Image classification data set "roomah" (divyaramu/roomah on GitHub). Class labels (2): non-damaged building, damaged building.

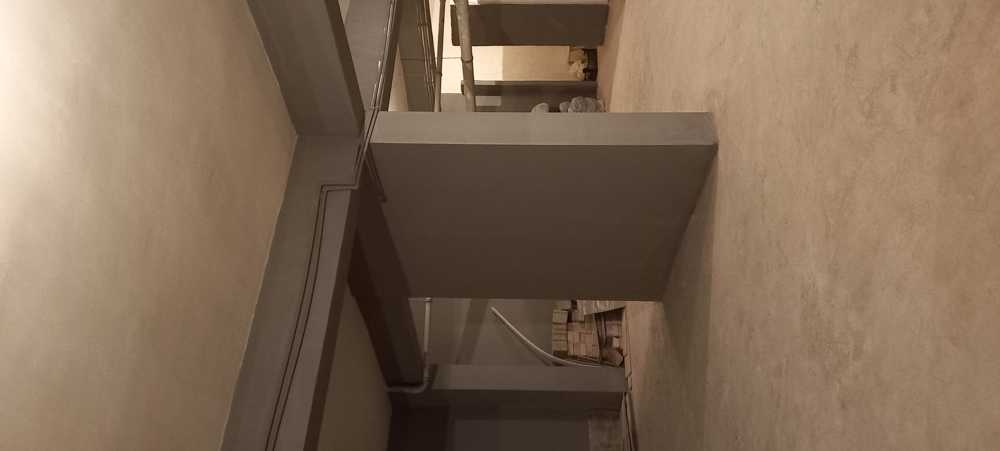
Label: damaged building

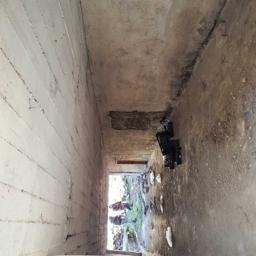
Label: non-damaged building

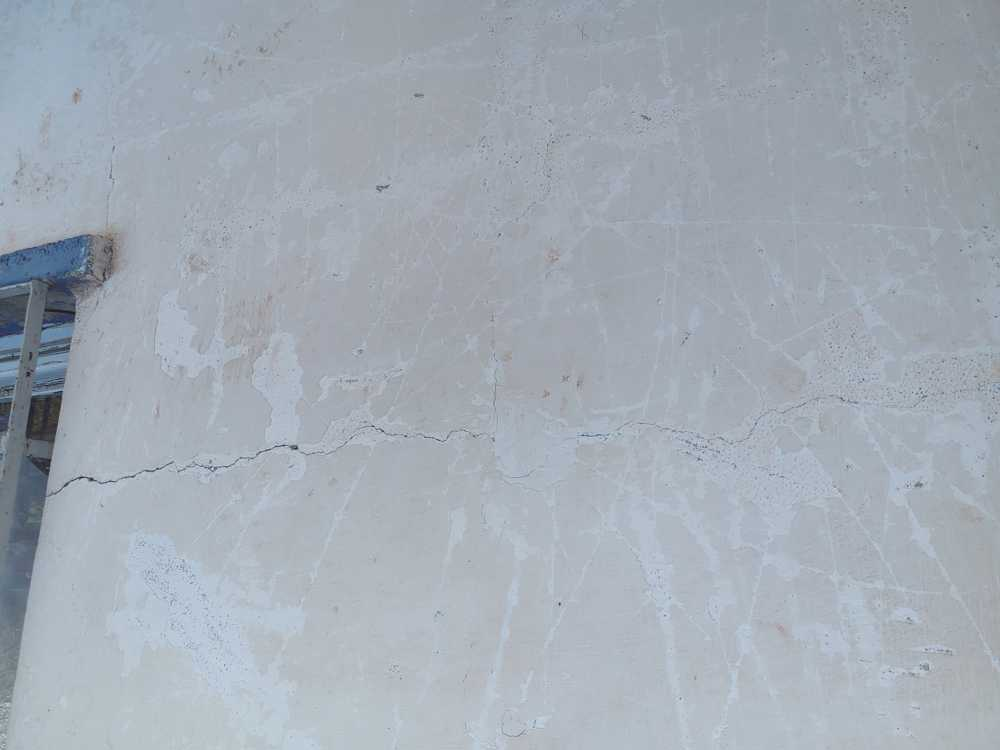
Label: damaged building

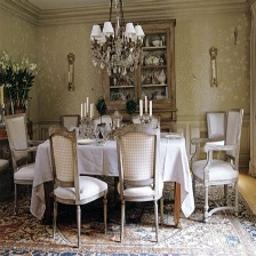
Label: non-damaged building

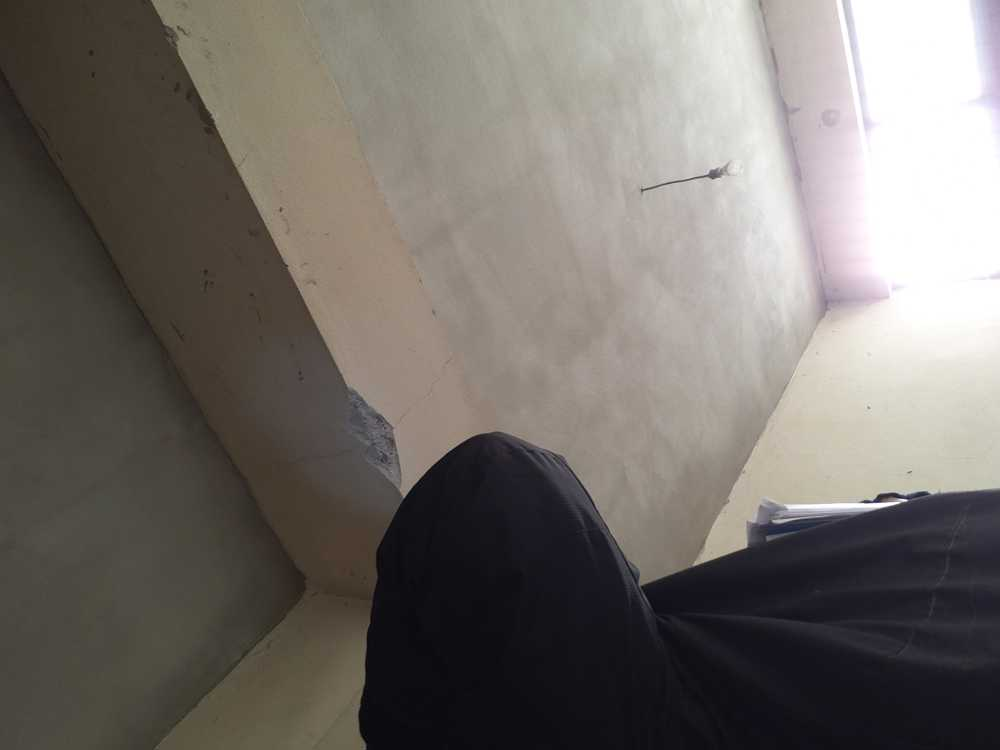
Label: damaged building

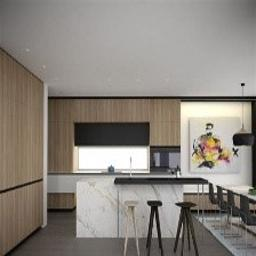
Label: non-damaged building
